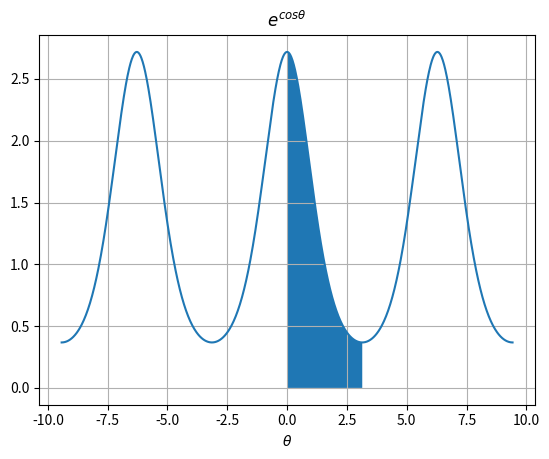

Python code for this plot:
import matplotlib.pyplot as plt
import numpy as np
import numpy.testing as nt
import scipy.integrate as si



def f(x):
    return np.exp(np.cos(x))



theta_3_rad = np.linspace(-3 * np.pi, 3 * np.pi, (360*3) + 1)
theta_1_rad = np.linspace(0, np.pi, 180 + 1)
y1 = f(theta_1_rad)
y3 = f(theta_3_rad)



plt.plot(theta_3_rad, y3)
plt.fill_between(theta_1_rad, y1)
plt.xlabel(r'$\theta$')
plt.title(r'$e^{cos{\theta}}$')
plt.grid(True)



i_trapz = si.trapezoid(y1, theta_1_rad)
i_trapz



i_simpson = si.simpson(y1, x=theta_1_rad)
i_simpson



nt.assert_almost_equal(i_trapz, i_simpson)



